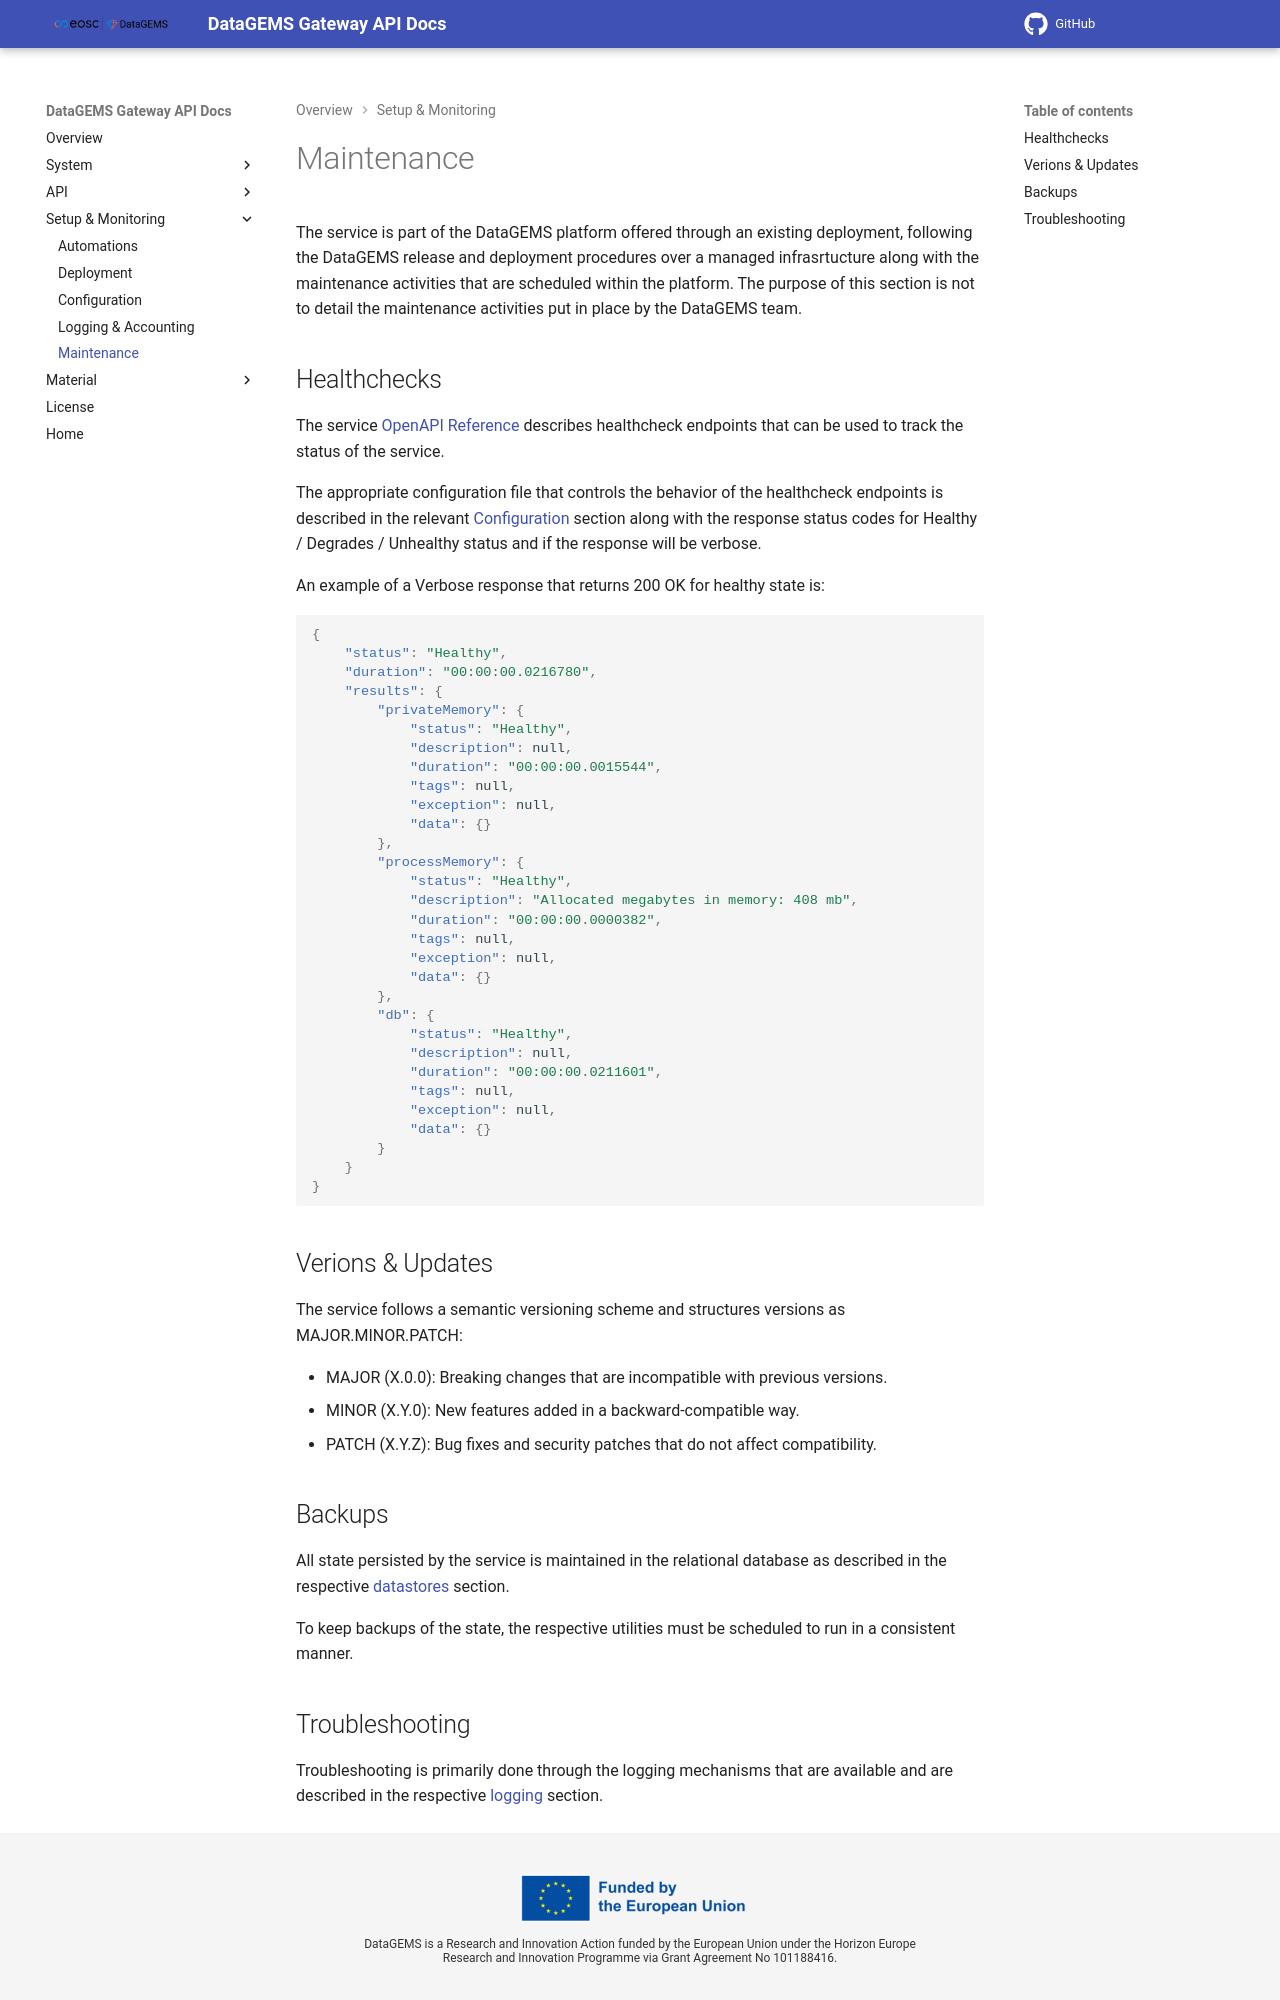

repository: datagems-eosc/dg-app-api · page: 0.0.55/maintenance/index.html · generator: mkdocs

# Maintenance

The service is part of the DataGEMS platform offered through an existing deployment, following the DataGEMS release and deployment procedures over a managed infrasrtucture along with the maintenance activities that are scheduled within the platform. The purpose of this section is not to detail the maintenance activities put in place by the DataGEMS team.

## Healthchecks

The service [OpenAPI Reference](openapi.md) describes healthcheck endpoints that can be used to track the status of the service. 

The appropriate configuration file that controls the behavior of the healthcheck endpoints is described in the relevant [Configuration](configuration.md) section along with the response status codes for Healthy / Degrades / Unhealthy status and if the response will be verbose.

An example of a Verbose response that returns 200 OK for healthy state is:
```json
{
    "status": "Healthy",
    "duration": "00:00:00.0216780",
    "results": {
        "privateMemory": {
            "status": "Healthy",
            "description": null,
            "duration": "00:00:00.0015544",
            "tags": null,
            "exception": null,
            "data": {}
        },
        "processMemory": {
            "status": "Healthy",
            "description": "Allocated megabytes in memory: 408 mb",
            "duration": "00:00:00.0000382",
            "tags": null,
            "exception": null,
            "data": {}
        },
        "db": {
            "status": "Healthy",
            "description": null,
            "duration": "00:00:00.0211601",
            "tags": null,
            "exception": null,
            "data": {}
        }
    }
}
```

## Verions & Updates

The service follows a semantic versioning scheme and structures versions as MAJOR.MINOR.PATCH:

* MAJOR (X.0.0): Breaking changes that are incompatible with previous versions.
* MINOR (X.Y.0): New features added in a backward-compatible way.
* PATCH (X.Y.Z): Bug fixes and security patches that do not affect compatibility.

## Backups

All state persisted by the service is maintained in the relational database as described in the respective [datastores](datastore.md) section.

To keep backups of the state, the respective utilities must be scheduled to run in a consistent manner.
